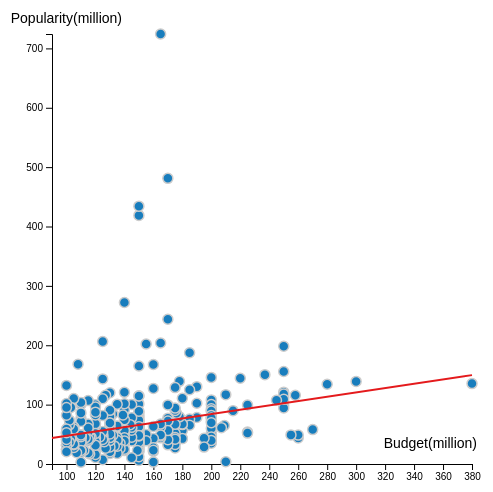
D3 v5 page, settled after 360 driven frames (6 s of simulated time); the page loaded 1 data file(s).


    function get_svg(id) {
    // set the svg
    let svg = d3.select('#' + id);
    let width = 500;
    let height = 500;
    return [
        svg,
        width,
        height
    ]
}
// drow the scatter plot
class Chart {
    constructor(id, data) {
        // set the select button context and the data for the regression line
        let y_keys = ['popularity', 'revenue', 'runtime'];
        let x_key = 'budget';
        let y_key_lines = {
            'popularity': [[90, 43.77519999999998], [380, 149.7072]],
            'revenue': [[90, 127.25095], [380, 1743.62315]],
            'runtime': [[90, 126.506], [370, 140.89600000000002]],
        }
        // format the data format
        this.data = this.preData(data, x_key, y_keys);
        let [svg, w, h] = get_svg(id);
        this.textArea = new TextArea('textarea');
        let g = svg.append("g");
        // when change the y-axis using select button
        this.updateChart(g, w, h, x_key, y_keys[0], y_key_lines[y_keys[0]]);
        this.textArea.updateChart(data[0]);
        // select buttion
        d3.select('.key-select')
            .html(
                () => {
                    let html = '';
                    y_keys.forEach(d => {
                        // selection
                        let s = `<option value ="${d}">${d}</option>`;
                        html += s;
                    });
                    return html;
                }
            )
            // add change function
            .on("change", () => {
                let y_key = $('.key-select option:selected').val();
                this.updateChart(g, w, h, x_key, y_key, y_key_lines[y_key]);
            });
    }
    // data format
    preData(data, x_key, y_keys) {
        let ret = data.map(d => {
            for (let key of y_keys) {
                d[key] = parseFloat(d[key]);
            }
            d[x_key] = parseInt(d[x_key]);
            return d;
        });
        return ret;
    }
    // update the plot
    updateChart(g, w, h, x_key, y_key, line) {
        g.selectAll("g").remove();
        g = g.append("g");
        //set margin
        let margin = {
            left: 70,
            right: 10,
            top: 40,
            bottom: 30
        };
        let data = this.data;
        // set x-axis and y-axis 
        var scale_x = d3.scaleLinear()
            .domain([90, d3.max(data, d => d[x_key])])
            .range([0, w - margin.left - margin.right]);
        var scale_y = d3.scaleLinear()
            .domain([0, d3.max(data, d => d[y_key])])
            .range([h - margin.top - margin.bottom, 0]);
        g.append("g")
            .call(d3.axisBottom(scale_x))
            .attr("transform", `translate(${margin.left}, ${h - margin.bottom})`);
        g.append("g")
            .call(d3.axisLeft(scale_y))
            .attr("transform", `translate(${margin.left}, ${margin.top})`)
            .selectAll("text");
        // x
        g.append("g")
            .append("text")
            .text(() => {
                // the display value in select button is different with the data column names
                if (y_key == 'runtime') {
                    return 'Runtime(min)';
                }
                if (y_key == 'revenue') {
                    return 'Revenue(million)'
                }
                if (y_key == 'popularity') {
                    return 'Popularity(million)'
                }
                return y_key + ' million';
            })
            .attr("transform", `translate(${margin.left + 70}, ${margin.top - 25})`)
            .attr("dy", "1em")
            .attr("text-anchor", "end")
            .style("font-size", '14px');
        // set the x-axis (defualt)
        g.append("g")
            .append("text")
            .text('Budget(million)')
            .attr("transform", `translate(${w - margin.right / 2.0}, ${h - margin.bottom * 2})`)
            .attr("dy", "1em")
            .attr("text-anchor", "end")
            .style("font-size", '14px');

        // apppend the cirles into svg
        let circles = g.append("g")
            .attr("transform", `translate(${margin.left}, ${margin.top})`)
            .selectAll("circle")
            .data(data)
            .enter()
            .append("circle")
            .attr("cx", d => scale_x(d[x_key]))
            .attr("cy", d => scale_y(d[y_key]))
            .attr("r", 5)
            .attr("fill", '#187DBD')
            .attr("stroke", '#ccc')
            .attr("stroke-width", 1.5);

        // add title (tooltip)
        circles.append("title")
            .text(d => d.title);

        // draw the regression line
        g.append("g")
            .attr("transform", `translate(${margin.left}, ${margin.top})`)
            .append("line")
            .attr("x1", scale_x(line[0][0]))
            .attr("y1", scale_y(line[0][1]))
            .attr("x2", scale_x(line[1][0]))
            .attr("y2", scale_y(line[1][1]))
            .attr("stroke", '#e41a1c')
            .attr("stroke-width", 2);

        // add the over, out and click function 
        let _this = this;
        circles.on("mouseover", function (d) {
            circles.attr("opacity", 0.5);
            d3.select(this).attr("r", 8).attr("stroke", '#000').attr("opacity", 1);
            // _this.textArea.updateChart(d);
        }).on("mouseout", function () {
            circles.attr("opacity", 1);
            d3.select(this).attr("r", 5).attr("stroke", '#ccc');
        });
        circles.on("click", function (d) {
            _this.textArea.updateChart(d);
        });
    }
}

class TextArea {
    constructor(id) {
        this.div = d3.select('#' + id);
    }
    //change the detail box
    updateChart(data) {
        let html = `
            <p class='title'><a target="_blank" href="${data.homepage}">${data.title}</a></p>
            <p class='areatext'><label class='subtitle'>Vote Average:</label> ${data.vote_average}</p>
            <p class='areatext'><label class='subtitle'>Budget:</label> ${data.budget} (million)</p>
            <p class='areatext'><label class='subtitle'>Original Language:</label> ${data.original_language}</p>
            <p class='areatext'><label class='subtitle'>Popularity:</label> ${data.popularity.toFixed(2)}</p>
            <p class='areatext'><label class='subtitle'>Production Companies:</label> ${data.production_companies}</p>
            <p class='areatext'><label class='subtitle'>Production Countries:</label> ${data.production_countries}</p>
            <p class='areatext'><label class='subtitle'>Release Date:</label> ${data.release_date}</p>
            <p class='areatext'><label class='subtitle'>Revenue:</label> ${data.revenue.toFixed(2)} (million)</p>
            <p class='areatext'><label class='subtitle'>Runtime:</label> ${data.runtime} (min)</p>
        `;
        this.div.html(html);
    }
}

const main = async () => {
    // read the data
    let data = await d3.csv("data/scatter.csv");
    new Chart('mian-svg', data);
}

main();


### data: data/scatter.csv, 911791 bytes — head not shown